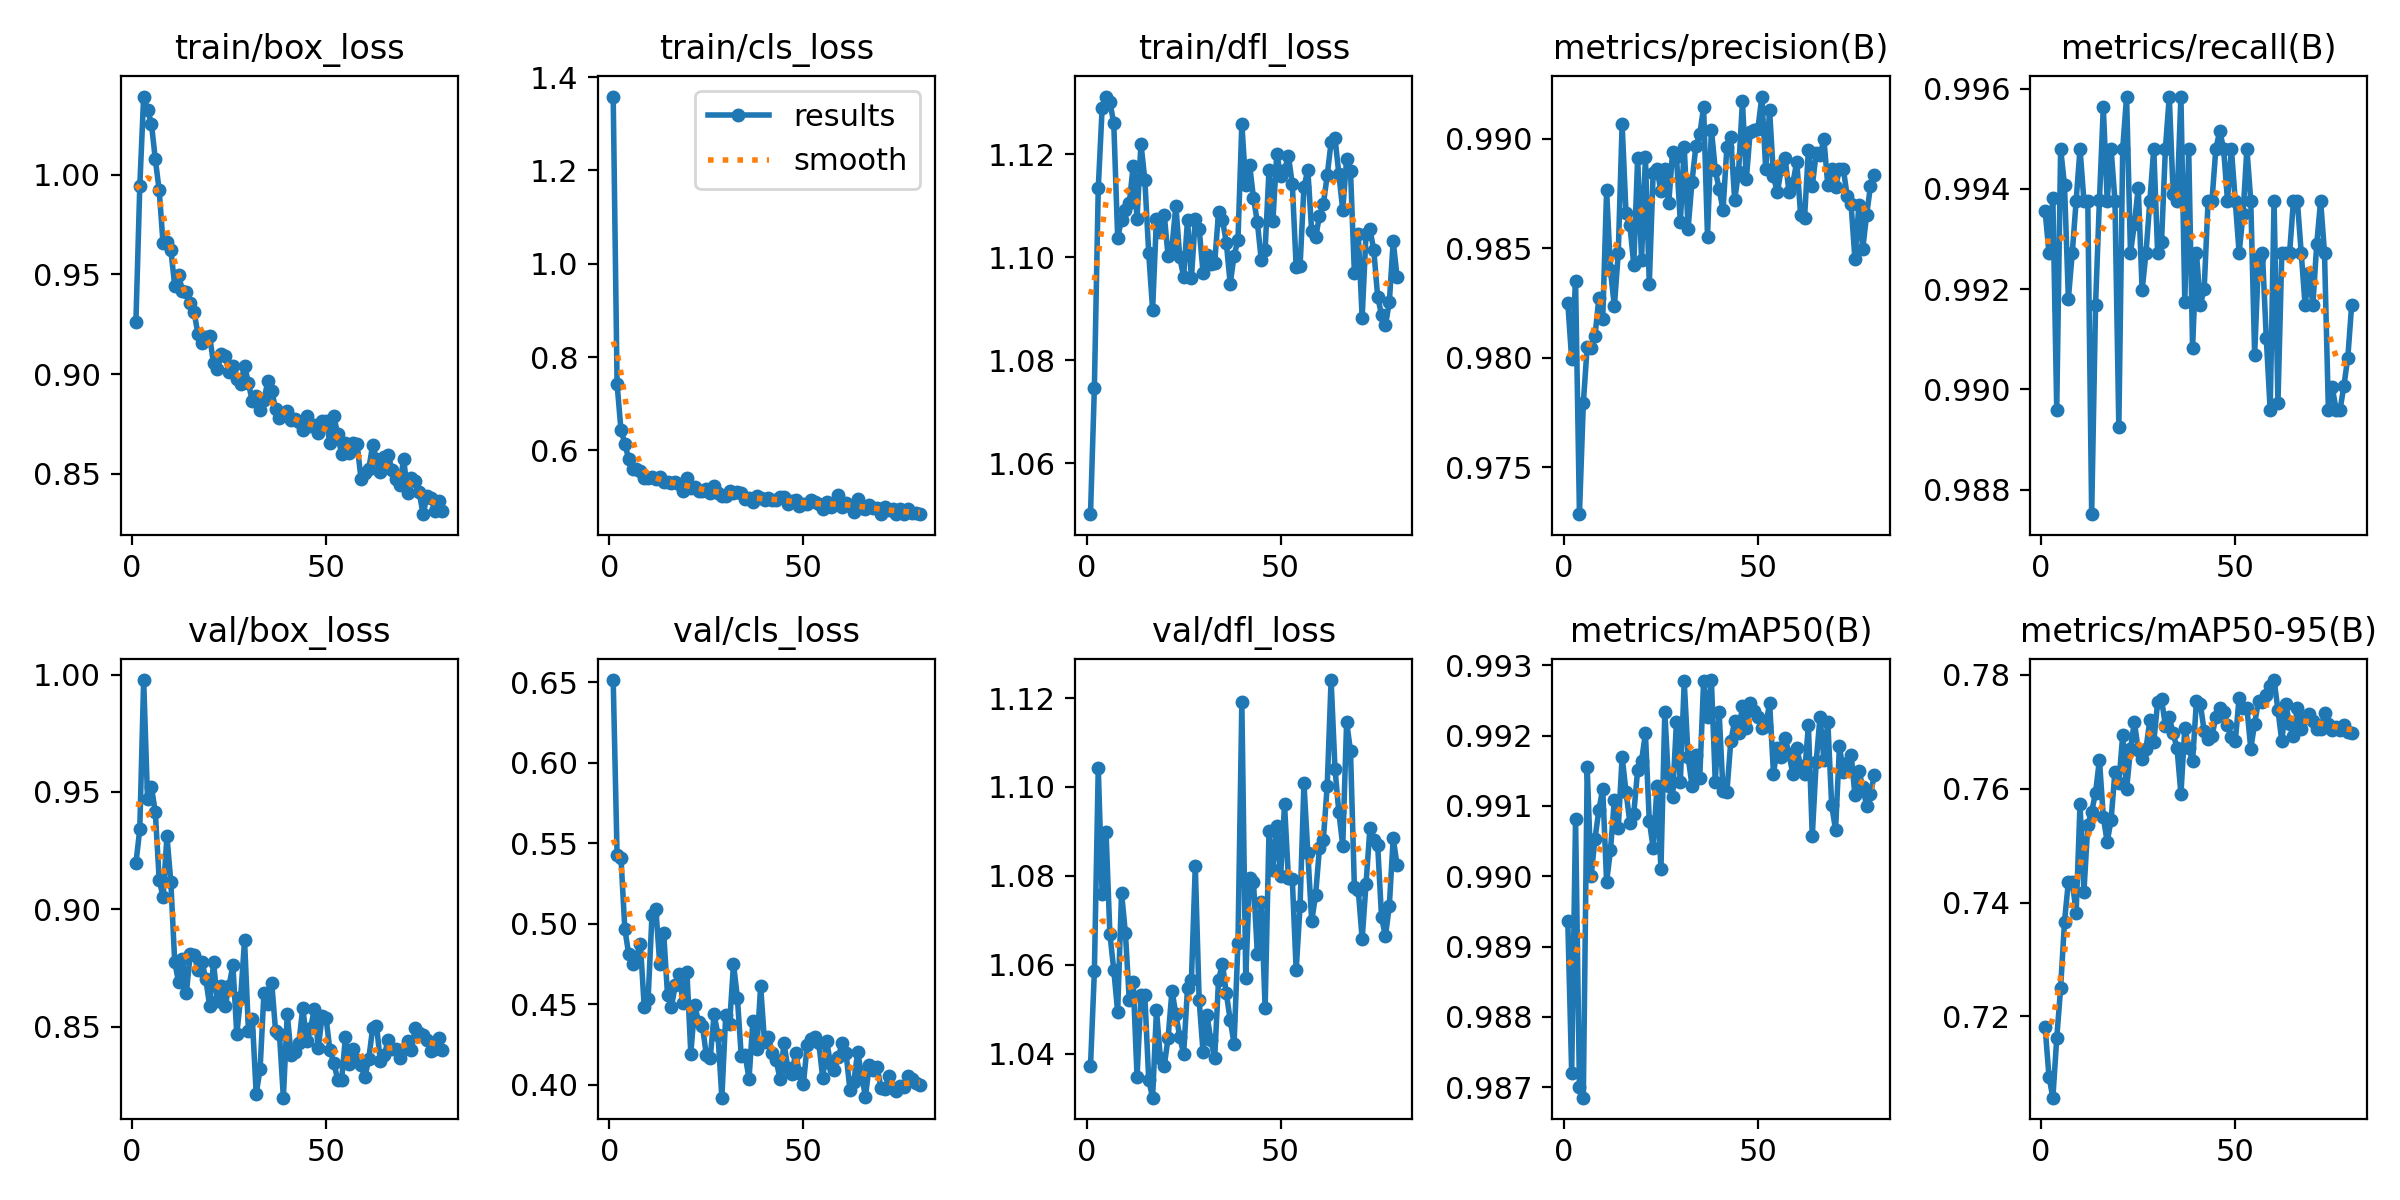

The file beside this chart, header and first rows:
epoch, time, train/box_loss, train/cls_loss, train/dfl_loss, metrics/precision(B), metrics/recall(B), metrics/mAP50(B), metrics/mAP50-95(B), val/box_loss, val/cls_loss, val/dfl_loss, lr/pg0, lr/pg1, lr/pg2
1, 39.07, 0.926, 1.358, 1.05, 0.9825, 0.9936, 0.9894, 0.7182, 0.9196, 0.6515, 1.037, 0.003326, 0.003326, 0.003326
2, 73.93, 0.9941, 0.7424, 1.075, 0.9799, 0.9927, 0.9872, 0.7094, 0.934, 0.5427, 1.058, 0.006594, 0.006594, 0.006594
3, 107.9, 1.039, 0.6441, 1.113, 0.9835, 0.9938, 0.9908, 0.7057, 0.9977, 0.5411, 1.104, 0.009795, 0.009795, 0.009795
4, 141.3, 1.033, 0.6143, 1.129, 0.9728, 0.9896, 0.987, 0.7161, 0.9468, 0.4967, 1.076, 0.009703, 0.009703, 0.009703
5, 175, 1.026, 0.581, 1.131, 0.9779, 0.9948, 0.9869, 0.725, 0.9521, 0.481, 1.09, 0.009604, 0.009604, 0.009604
6, 208.3, 1.008, 0.5594, 1.13, 0.9805, 0.9941, 0.9916, 0.7366, 0.9414, 0.4747, 1.067, 0.009505, 0.009505, 0.009505
7, 242.1, 0.9922, 0.5592, 1.126, 0.9805, 0.9918, 0.99, 0.7437, 0.9127, 0.4796, 1.059, 0.009406, 0.009406, 0.009406
8, 275.2, 0.9656, 0.5568, 1.104, 0.981, 0.9927, 0.9905, 0.7436, 0.9052, 0.4875, 1.049, 0.009307, 0.009307, 0.009307
9, 308.5, 0.9661, 0.541, 1.107, 0.9827, 0.9938, 0.9909, 0.7382, 0.9311, 0.4482, 1.076, 0.009208, 0.009208, 0.009208
10, 341.6, 0.9625, 0.5408, 1.109, 0.9817, 0.9948, 0.9912, 0.7572, 0.9116, 0.4534, 1.067, 0.009109, 0.009109, 0.009109
11, 374.9, 0.9445, 0.5419, 1.11, 0.9876, 0.9938, 0.9899, 0.7419, 0.8777, 0.5057, 1.052, 0.00901, 0.00901, 0.00901
12, 408, 0.9498, 0.5388, 1.118, 0.984, 0.9938, 0.9904, 0.7536, 0.8688, 0.5089, 1.056, 0.008911, 0.008911, 0.008911
13, 441.5, 0.9416, 0.5435, 1.107, 0.9823, 0.9875, 0.9911, 0.7559, 0.8789, 0.4749, 1.035, 0.008812, 0.008812, 0.008812
14, 474.7, 0.941, 0.5321, 1.122, 0.9848, 0.9917, 0.9907, 0.7593, 0.8644, 0.4945, 1.053, 0.008713, 0.008713, 0.008713
15, 508.2, 0.9356, 0.5321, 1.115, 0.9907, 0.9938, 0.9917, 0.7651, 0.8808, 0.4559, 1.053, 0.008614, 0.008614, 0.008614
16, 541.1, 0.9312, 0.5307, 1.101, 0.9866, 0.9956, 0.9912, 0.755, 0.8807, 0.4483, 1.034, 0.008515, 0.008515, 0.008515
17, 573.5, 0.9199, 0.5317, 1.09, 0.986, 0.9938, 0.9908, 0.7506, 0.874, 0.4618, 1.03, 0.008416, 0.008416, 0.008416
18, 605.8, 0.9156, 0.5278, 1.108, 0.9842, 0.9948, 0.9909, 0.7545, 0.8777, 0.4685, 1.05, 0.008317, 0.008317, 0.008317
19, 638.2, 0.9188, 0.5134, 1.105, 0.9891, 0.9938, 0.9915, 0.763, 0.8704, 0.4505, 1.039, 0.008218, 0.008218, 0.008218
20, 670.4, 0.9191, 0.5408, 1.108, 0.9845, 0.9892, 0.9916, 0.761, 0.8588, 0.47, 1.037, 0.008119, 0.008119, 0.008119
21, 702.6, 0.9054, 0.5192, 1.1, 0.9891, 0.9948, 0.992, 0.7694, 0.8774, 0.4193, 1.044, 0.00802, 0.00802, 0.00802
22, 735, 0.9024, 0.5219, 1.102, 0.9834, 0.9958, 0.9908, 0.7599, 0.861, 0.4492, 1.054, 0.007921, 0.007921, 0.007921
23, 767.4, 0.9102, 0.5139, 1.11, 0.9885, 0.9927, 0.9904, 0.7669, 0.8672, 0.439, 1.049, 0.007822, 0.007822, 0.007822
24, 799.9, 0.9093, 0.5125, 1.1, 0.9886, 0.9933, 0.9913, 0.7717, 0.8586, 0.4365, 1.044, 0.007723, 0.007723, 0.007723
25, 832, 0.9013, 0.5166, 1.096, 0.9876, 0.994, 0.9901, 0.7668, 0.8675, 0.4182, 1.04, 0.007624, 0.007624, 0.007624
26, 864.4, 0.9041, 0.5081, 1.107, 0.9886, 0.992, 0.9923, 0.7652, 0.8761, 0.4164, 1.055, 0.007525, 0.007525, 0.007525
27, 896.4, 0.8975, 0.5233, 1.096, 0.987, 0.9927, 0.9913, 0.7671, 0.8467, 0.4436, 1.056, 0.007426, 0.007426, 0.007426
28, 928.8, 0.8952, 0.5086, 1.107, 0.9894, 0.9938, 0.9911, 0.772, 0.8626, 0.4309, 1.082, 0.007327, 0.007327, 0.007327
29, 960.9, 0.9044, 0.5022, 1.105, 0.9892, 0.9948, 0.9922, 0.7682, 0.8868, 0.3918, 1.052, 0.007228, 0.007228, 0.007228
30, 993.3, 0.8956, 0.5028, 1.097, 0.9862, 0.9927, 0.9913, 0.7751, 0.8483, 0.4434, 1.04, 0.007129, 0.007129, 0.007129
31, 1026, 0.8864, 0.5122, 1.101, 0.9896, 0.9929, 0.9928, 0.7757, 0.8534, 0.4379, 1.049, 0.00703, 0.00703, 0.00703
32, 1058, 0.8891, 0.5097, 1.099, 0.9859, 0.9948, 0.9917, 0.771, 0.8213, 0.4748, 1.043, 0.006931, 0.006931, 0.006931
33, 1090, 0.8821, 0.5107, 1.099, 0.988, 0.9958, 0.9913, 0.7725, 0.8319, 0.4541, 1.039, 0.006832, 0.006832, 0.006832
34, 1122, 0.8871, 0.5094, 1.109, 0.9896, 0.9939, 0.9917, 0.7697, 0.8645, 0.4175, 1.057, 0.006733, 0.006733, 0.006733
35, 1154, 0.8965, 0.4966, 1.107, 0.9902, 0.9938, 0.9914, 0.7671, 0.8594, 0.4183, 1.06, 0.006634, 0.006634, 0.006634
36, 1187, 0.8916, 0.4984, 1.103, 0.9914, 0.9958, 0.9928, 0.7591, 0.8687, 0.4036, 1.054, 0.006535, 0.006535, 0.006535
37, 1219, 0.8827, 0.4901, 1.095, 0.9855, 0.9917, 0.9923, 0.7707, 0.848, 0.4397, 1.048, 0.006436, 0.006436, 0.006436
38, 1252, 0.878, 0.5016, 1.1, 0.9904, 0.9948, 0.9928, 0.7672, 0.8467, 0.4224, 1.042, 0.006337, 0.006337, 0.006337
39, 1284, 0.8797, 0.4969, 1.103, 0.9886, 0.9908, 0.9913, 0.7648, 0.8197, 0.4611, 1.065, 0.006238, 0.006238, 0.006238
40, 1316, 0.8815, 0.4935, 1.126, 0.9877, 0.9927, 0.9923, 0.7754, 0.8555, 0.4262, 1.119, 0.006139, 0.006139, 0.006139
41, 1348, 0.877, 0.4972, 1.114, 0.9867, 0.9917, 0.9912, 0.7749, 0.8378, 0.4294, 1.057, 0.00604, 0.00604, 0.00604
42, 1381, 0.8773, 0.493, 1.118, 0.9896, 0.992, 0.9912, 0.7701, 0.8394, 0.4197, 1.08, 0.005941, 0.005941, 0.005941
43, 1413, 0.8762, 0.4933, 1.111, 0.9901, 0.9938, 0.9919, 0.7687, 0.843, 0.415, 1.079, 0.005842, 0.005842, 0.005842
44, 1445, 0.8718, 0.4998, 1.107, 0.9872, 0.9938, 0.9922, 0.7693, 0.8581, 0.4034, 1.062, 0.005743, 0.005743, 0.005743
45, 1477, 0.8792, 0.4991, 1.099, 0.9885, 0.9948, 0.992, 0.7725, 0.844, 0.4256, 1.074, 0.005644, 0.005644, 0.005644
46, 1508, 0.874, 0.4854, 1.101, 0.9917, 0.9951, 0.9924, 0.7741, 0.8493, 0.4104, 1.05, 0.005545, 0.005545, 0.005545
47, 1540, 0.8747, 0.4923, 1.117, 0.9881, 0.9948, 0.9921, 0.7735, 0.8576, 0.4066, 1.09, 0.005446, 0.005446, 0.005446
48, 1572, 0.8704, 0.4927, 1.107, 0.9903, 0.9938, 0.9925, 0.7712, 0.841, 0.4194, 1.081, 0.005347, 0.005347, 0.005347
49, 1604, 0.8767, 0.4807, 1.12, 0.9904, 0.9948, 0.9923, 0.769, 0.8545, 0.4072, 1.091, 0.005248, 0.005248, 0.005248
50, 1636, 0.8767, 0.4855, 1.116, 0.9905, 0.9938, 0.9923, 0.7683, 0.8537, 0.4001, 1.08, 0.005149, 0.005149, 0.005149
51, 1668, 0.8655, 0.4845, 1.117, 0.9919, 0.9927, 0.9921, 0.776, 0.8399, 0.4246, 1.096, 0.00505, 0.00505, 0.00505
52, 1700, 0.8789, 0.4944, 1.12, 0.9886, 0.9935, 0.9921, 0.7742, 0.8345, 0.4286, 1.079, 0.004951, 0.004951, 0.004951
53, 1731, 0.87, 0.4895, 1.114, 0.9913, 0.9948, 0.9925, 0.7742, 0.8274, 0.4298, 1.079, 0.004852, 0.004852, 0.004852
54, 1763, 0.8599, 0.4848, 1.098, 0.9883, 0.9938, 0.9915, 0.767, 0.8271, 0.4256, 1.059, 0.004753, 0.004753, 0.004753
55, 1795, 0.8654, 0.4744, 1.098, 0.9876, 0.9907, 0.9918, 0.7714, 0.8456, 0.4038, 1.073, 0.004654, 0.004654, 0.004654
56, 1827, 0.8606, 0.4892, 1.114, 0.9886, 0.9926, 0.9917, 0.7755, 0.8339, 0.4272, 1.101, 0.004555, 0.004555, 0.004555
57, 1859, 0.8653, 0.4793, 1.117, 0.9891, 0.9927, 0.992, 0.7752, 0.8405, 0.4129, 1.085, 0.004456, 0.004456, 0.004456
58, 1891, 0.865, 0.4833, 1.105, 0.9876, 0.991, 0.9917, 0.7764, 0.8359, 0.4092, 1.07, 0.004357, 0.004357, 0.004357
59, 1922, 0.8477, 0.5033, 1.104, 0.988, 0.9896, 0.9915, 0.7781, 0.8335, 0.4172, 1.076, 0.004258, 0.004258, 0.004258
60, 1954, 0.8503, 0.4778, 1.108, 0.9889, 0.9938, 0.9918, 0.7791, 0.8285, 0.4257, 1.086, 0.004159, 0.004159, 0.004159
... 20 more rows
